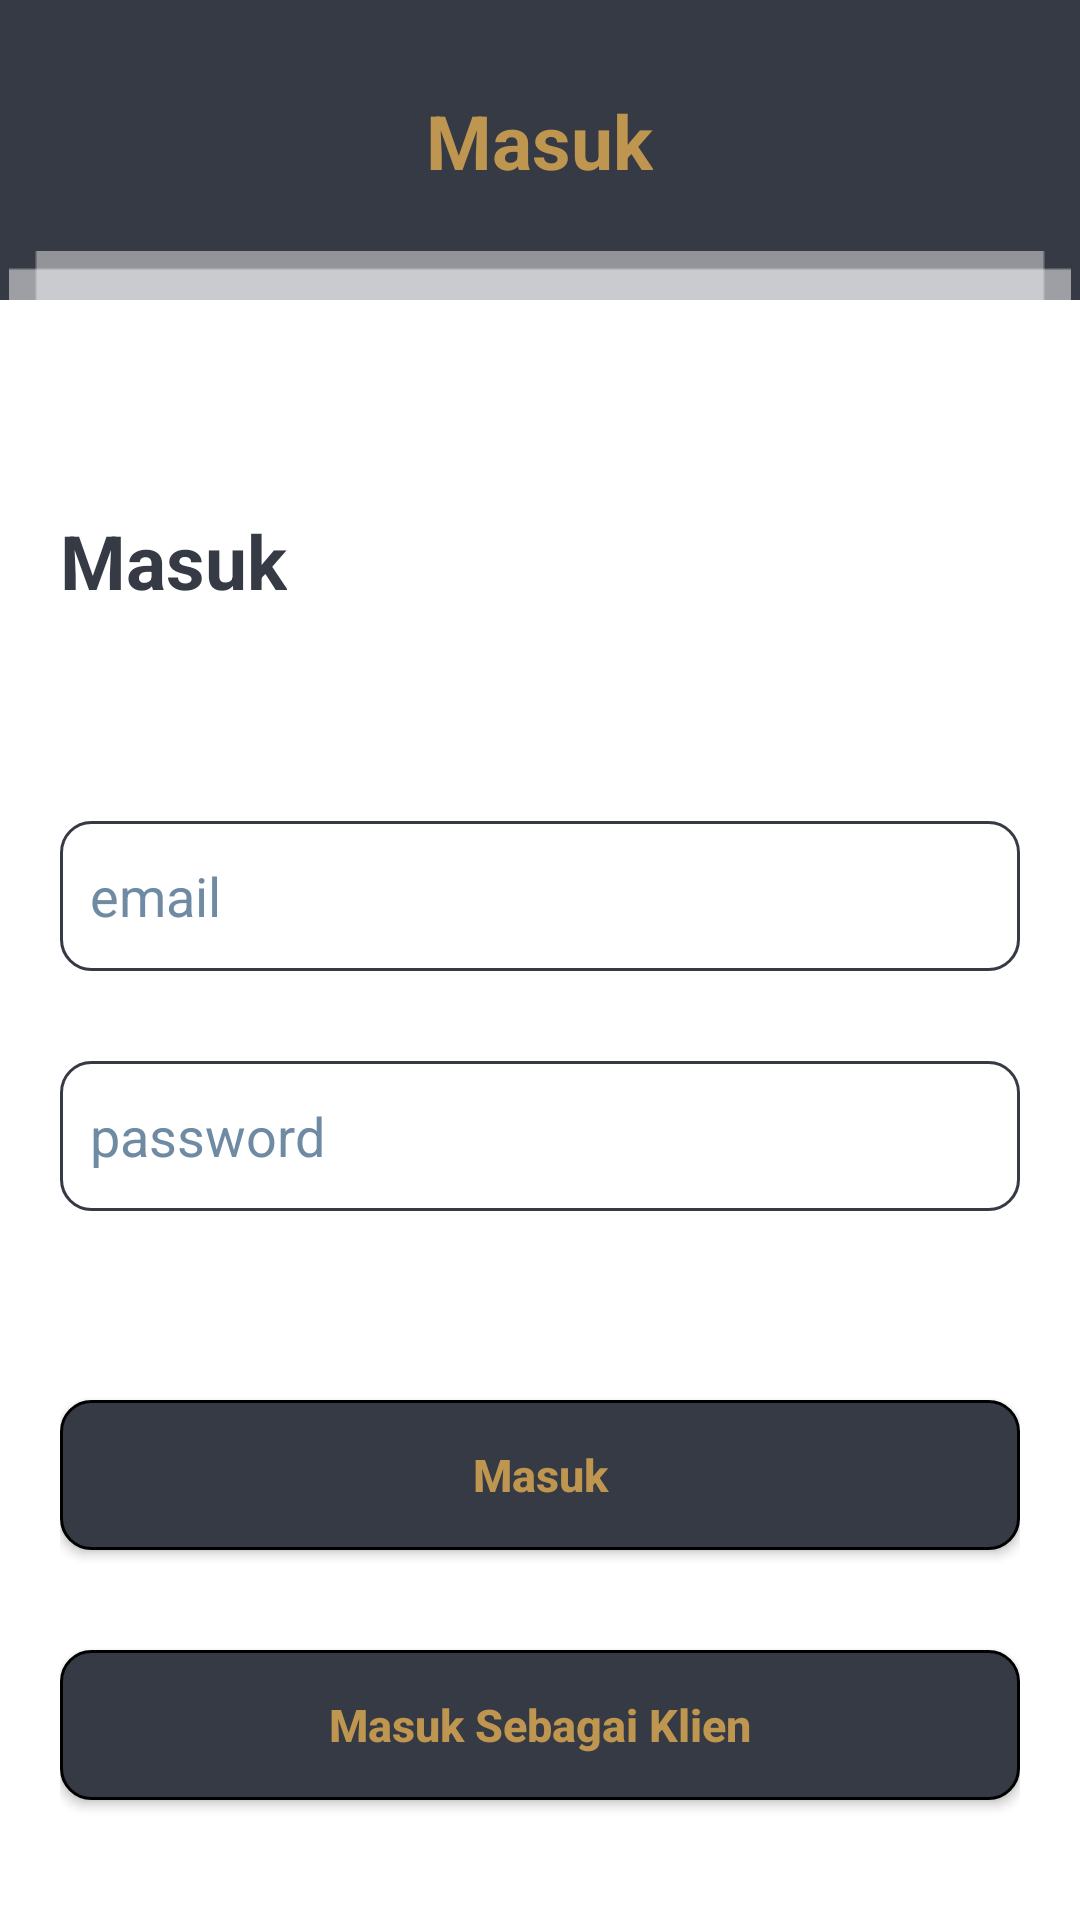

Reconstruct the res/layout file that produces this screen, plus the resources it refers to.
<!-- AndroidManifest.xml: application theme Theme.Gui -->
<!-- res/layout/activity_sign_in_pengacara.xml -->
<?xml version="1.0" encoding="utf-8"?>

<RelativeLayout xmlns:android="http://schemas.android.com/apk/res/android"
    xmlns:app="http://schemas.android.com/apk/res-auto"
    xmlns:tools="http://schemas.android.com/tools"
    android:layout_width="match_parent"
    android:layout_height="match_parent"
    tools:context=".SignInPengacaraActivity"
    android:background="@color/purple_500">
    <TextView
        android:layout_width="wrap_content"
        android:layout_height="wrap_content"
        android:text="@string/masuk"
        android:textColor="@color/textColor"
        android:textSize="25sp"
        android:textStyle="bold"
        android:layout_centerHorizontal="true"
        android:layout_marginTop="30dp"
        android:id="@+id/txt5"
        />
    <ImageView
        android:layout_width="match_parent"
        android:layout_height="wrap_content"
        android:src="@drawable/shadows"
        android:layout_below="@+id/txt5"
        android:layout_marginTop="20dp"
        android:layout_centerHorizontal="true"
        />
    <RelativeLayout
        android:layout_marginTop="100dp"
        android:background="@color/white"
        android:layout_width="match_parent"
        android:layout_height="match_parent"
        android:padding="20dp"
        >
        <TextView
            android:layout_width="wrap_content"
            android:layout_height="wrap_content"
            android:text="@string/masuk"
            android:textColor="@color/purple_500"
            android:textSize="25sp"
            android:textStyle="bold"
            android:layout_marginTop="50dp"
            android:id="@+id/txt"
            />
        <EditText
            android:layout_width="match_parent"
            android:layout_height="50dp"
            android:layout_below="@+id/txt"
            android:layout_marginTop="70dp"
            android:background="@drawable/back_edt"
            android:hint="@string/email"
            android:padding="10dp"
            android:textColorHint="#6F8BA4"
            android:id="@+id/etEmail"
            />
        <EditText
            android:layout_width="match_parent"
            android:id="@+id/etPassword"
            android:layout_height="50dp"
            android:layout_below="@+id/etEmail"
            android:layout_marginTop="30dp"
            android:padding="10dp"
            android:background="@drawable/back_edt"
            android:hint="@string/password"
            android:textColorHint="#6F8BA4"
            />
        <Button
            android:textAllCaps="false"
            android:layout_width="match_parent"
            android:layout_height="50dp"
            android:layout_below="@+id/etPassword"
            android:layout_marginTop="63dp"
            android:background="@drawable/btn_back"
            android:text="@string/masuk"
            android:textColor="@color/textColor"
            android:textStyle="bold"
            android:textSize="15sp"
            android:id="@+id/btnMasukpng"
            />
        <TextView
            android:layout_width="wrap_content"
            android:layout_height="wrap_content"
            android:text="@string/belum_punya_akun"
            android:textSize="14sp"
            android:textColor="@color/purple_500"
            android:layout_marginTop="51dp"
            android:id="@+id/already"
            android:layout_marginStart="10dp"
            android:layout_below="@+id/btnMasukpng"
            android:layout_marginLeft="10dp" />
        <TextView
            android:onClick="r"
            android:layout_width="wrap_content"
            android:layout_height="wrap_content"
            android:textColor="@color/purple_500"
            android:textStyle="bold"
            android:textSize="14sp"
            android:layout_marginStart="3dp"
            android:text="@string/daftar"
            android:layout_toEndOf="@+id/already"
            android:layout_toRightOf="@+id/already"
            android:layout_below="@+id/btnMasukpng"
            android:layout_marginTop="51dp"
            android:id="@+id/daftar"
            android:layout_marginLeft="3dp" />
        <Button
            android:layout_width="match_parent"
            android:layout_height="50dp"
            android:layout_marginBottom="20dp"
            android:layout_alignParentBottom="true"
            android:background="@drawable/btn_back"
            android:text="@string/masuk_sebagai_klien"
            android:textAllCaps="false"
            android:textColor="@color/textColor"
            android:textStyle="bold"
            android:textSize="15sp"
            android:id="@+id/btnBelow"
            />


    </RelativeLayout>

</RelativeLayout>
<!-- resources referenced by this layout -->
<resources>
  <color name="purple_500">#363A44</color>
  <color name="textColor">#BF964F</color>
  <color name="white">#FFFFFFFF</color>
  <!-- drawable back_edt (drawable) -->
  <?xml version="1.0" encoding="utf-8"?>
  
  <shape xmlns:android="http://schemas.android.com/apk/res/android"
      android:shape="rectangle">
      <stroke android:color="@color/purple_500"
          android:width="1dp"/>
      <corners android:radius="10dp"/>
  
  </shape>
  <!-- drawable btn_back (drawable) -->
  <?xml version="1.0" encoding="utf-8"?>
  
  <shape xmlns:android="http://schemas.android.com/apk/res/android"
      android:shape="rectangle">
      <corners android:radius="10dp"
  
          />
      <stroke android:width="1dp"
          />
      <solid android:color="@color/purple_500"/>
  
  </shape>
  <!-- drawable shadows: png bitmap (drawable, 284 bytes) -->
  <string name="belum_punya_akun">belum punya akun?</string>
  <string name="daftar">Daftar</string>
  <string name="email">email</string>
  <string name="masuk">Masuk</string>
  <string name="masuk_sebagai_klien">Masuk Sebagai Klien</string>
  <string name="password">password</string>
  <style name="Theme.Gui" parent="Theme.MaterialComponents.Light.NoActionBar">
          
          <item name="colorPrimary">@color/purple_500</item>
          <item name="colorPrimaryVariant">@color/purple_700</item>
          <item name="colorOnPrimary">@color/white</item>
          
          <item name="colorSecondary">@color/teal_200</item>
          <item name="colorSecondaryVariant">@color/textColor</item>
          <item name="colorOnSecondary">@color/black</item>
          
          <item name="android:statusBarColor" tools:targetApi="l">?attr/colorPrimaryVariant</item>
          
      </style>
  <color name="purple_700">#363A44</color>
  <color name="teal_200">#FF03DAC5</color>
  <color name="black">#FF000000</color>
</resources>
